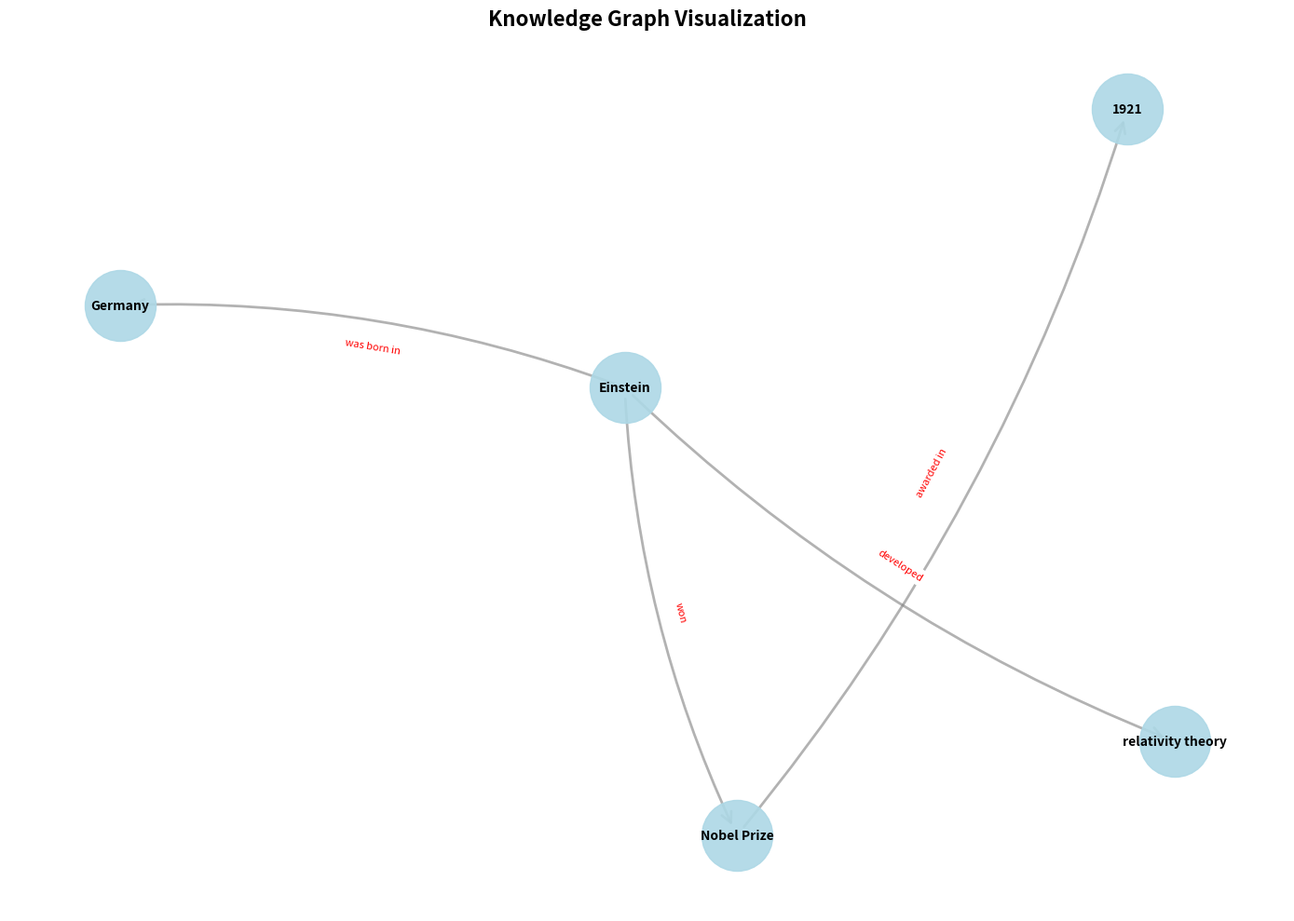

This chart was generated by the following Python code: (Note: this script raises an exception after producing the figure.)
"""
Graph Builder Module
Builds and visualizes knowledge graphs from triples
"""

import networkx as nx
import matplotlib.pyplot as plt
from typing import List, Dict
import io


class GraphBuilder:
    def __init__(self):
        """Initialize the graph builder"""
        self.graph = None
    
    def build_graph(self, triples: List[Dict[str, str]]) -> nx.DiGraph:
        """
        Build a directed graph from knowledge triples
        
        Args:
            triples: List of dictionaries with 'subject', 'predicate', 'object' keys
            
        Returns:
            NetworkX directed graph
        """
        self.graph = nx.DiGraph()
        
        for triple in triples:
            subject = triple['subject']
            predicate = triple['predicate']
            obj = triple['object']
            
            # Add edge with predicate as label
            self.graph.add_edge(subject, obj, label=predicate)
        
        return self.graph
    
    def visualize(self, figsize=(14, 10), save_path=None):
        """
        Visualize the knowledge graph
        
        Args:
            figsize: Figure size as tuple (width, height)
            save_path: Optional path to save the figure
            
        Returns:
            Matplotlib figure object
        """
        if self.graph is None or len(self.graph.nodes()) == 0:
            print("No graph to visualize. Build a graph first.")
            return None
        
        # Create figure
        fig, ax = plt.subplots(figsize=figsize)
        
        # Calculate layout
        if len(self.graph.nodes()) <= 10:
            pos = nx.spring_layout(self.graph, k=2, iterations=50, seed=42)
        else:
            pos = nx.spring_layout(self.graph, k=1, iterations=50, seed=42)
        
        # Draw nodes
        nx.draw_networkx_nodes(
            self.graph, 
            pos,
            node_color='lightblue',
            node_size=3000,
            alpha=0.9,
            ax=ax
        )
        
        # Draw edges
        nx.draw_networkx_edges(
            self.graph,
            pos,
            edge_color='gray',
            arrows=True,
            arrowsize=20,
            arrowstyle='->',
            width=2,
            alpha=0.6,
            connectionstyle='arc3,rad=0.1',
            ax=ax
        )
        
        # Draw node labels
        nx.draw_networkx_labels(
            self.graph,
            pos,
            font_size=10,
            font_weight='bold',
            font_family='sans-serif',
            ax=ax
        )
        
        # Draw edge labels (predicates)
        edge_labels = nx.get_edge_attributes(self.graph, 'label')
        nx.draw_networkx_edge_labels(
            self.graph,
            pos,
            edge_labels,
            font_size=8,
            font_color='red',
            ax=ax
        )
        
        ax.set_title("Knowledge Graph Visualization", fontsize=16, fontweight='bold')
        ax.axis('off')
        plt.tight_layout()
        
        if save_path:
            plt.savefig(save_path, dpi=300, bbox_inches='tight')
        
        return fig
    
    def get_graph_stats(self) -> Dict:
        """
        Get statistics about the graph
        
        Returns:
            Dictionary with graph statistics
        """
        if self.graph is None:
            return {}
        
        return {
            'num_nodes': self.graph.number_of_nodes(),
            'num_edges': self.graph.number_of_edges(),
            'num_connected_components': nx.number_weakly_connected_components(self.graph),
            'avg_degree': sum(dict(self.graph.degree()).values()) / max(self.graph.number_of_nodes(), 1),
            'density': nx.density(self.graph)
        }
    
    def get_central_nodes(self, top_n: int = 5) -> List[tuple]:
        """
        Get the most central nodes in the graph
        
        Args:
            top_n: Number of top nodes to return
            
        Returns:
            List of (node, centrality_score) tuples
        """
        if self.graph is None or len(self.graph.nodes()) == 0:
            return []
        
        # Calculate degree centrality
        centrality = nx.degree_centrality(self.graph)
        
        # Sort by centrality score
        sorted_nodes = sorted(centrality.items(), key=lambda x: x[1], reverse=True)
        
        return sorted_nodes[:top_n]
    
    def find_paths(self, source: str, target: str) -> List[List[str]]:
        """
        Find all simple paths between two nodes
        
        Args:
            source: Source node
            target: Target node
            
        Returns:
            List of paths (each path is a list of nodes)
        """
        if self.graph is None:
            return []
        
        try:
            paths = list(nx.all_simple_paths(self.graph, source, target))
            return paths
        except (nx.NodeNotFound, nx.NetworkXNoPath):
            return []
    
    def export_to_dict(self) -> Dict:
        """
        Export graph to dictionary format
        
        Returns:
            Dictionary representation of the graph
        """
        if self.graph is None:
            return {'nodes': [], 'edges': []}
        
        nodes = [{'id': node} for node in self.graph.nodes()]
        edges = [
            {
                'source': edge[0],
                'target': edge[1],
                'label': self.graph.edges[edge].get('label', '')
            }
            for edge in self.graph.edges()
        ]
        
        return {'nodes': nodes, 'edges': edges}


if __name__ == "__main__":
    # Test the graph builder
    test_triples = [
        {'subject': 'Einstein', 'predicate': 'developed', 'object': 'relativity theory'},
        {'subject': 'Einstein', 'predicate': 'won', 'object': 'Nobel Prize'},
        {'subject': 'Einstein', 'predicate': 'was born in', 'object': 'Germany'},
        {'subject': 'Nobel Prize', 'predicate': 'awarded in', 'object': '1921'},
    ]
    
    builder = GraphBuilder()
    graph = builder.build_graph(test_triples)
    
    print("Graph Statistics:")
    stats = builder.get_graph_stats()
    for key, value in stats.items():
        print(f"  {key}: {value}")
    
    print("\nMost Central Nodes:")
    central = builder.get_central_nodes(3)
    for node, score in central:
        print(f"  {node}: {score:.3f}")
    
    # Visualize
    fig = builder.visualize()
    plt.savefig('/home/claude/test_graph.png', dpi=300, bbox_inches='tight')
    print("\nGraph saved to test_graph.png")
